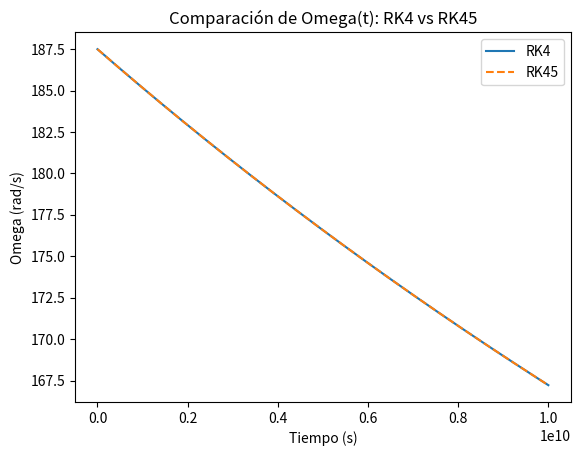
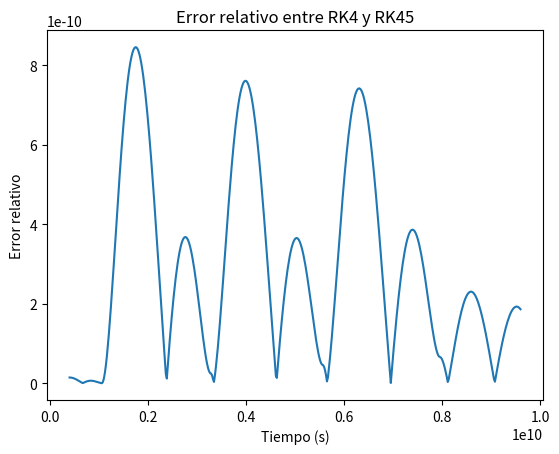
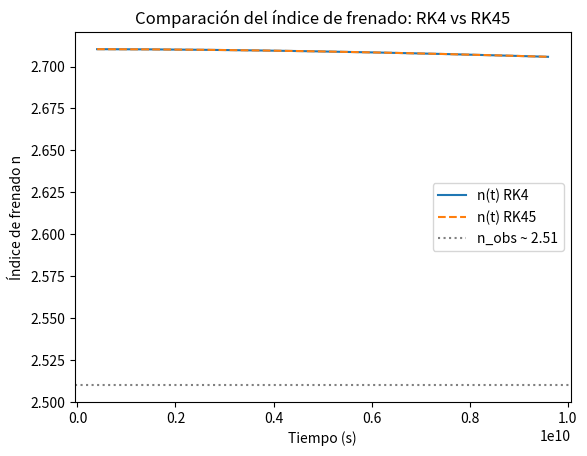

These figures' Python source, in order:
import numpy as np
import matplotlib.pyplot as plt
from scipy.integrate import solve_ivp

# =========================
# constantes y parámetros
# =========================
c = 3e8
R = 12e3
I0 = 1e38

epsilon = 1e-6
alpha0 = np.deg2rad(45)
beta = 1e-12

omega0 = 187.5
omega_dot_obs0 = -2.37e-9

#calibramos K para reproducir omega punto inicial observado
K = -omega_dot_obs0 * (1 + 2 * epsilon * omega0**2) / (omega0**3 * np.sin(alpha0)**2)

print("K calibrado =", K)

# =========================
# ecuación diferencial
# =========================
def domega_dt(t, omega):
    alpha = alpha0 + beta * t
    return -K * omega**3 * (np.sin(alpha)**2) / (1 + 2 * epsilon * omega**2)

#formato para solve_ivp
def f_ivp(t, y):
    return [domega_dt(t, y[0])]

# =========================
# método RK4
# =========================
def rk4_step(f, t, y, h):
    k1 = f(t, y)
    k2 = f(t + h/2, y + h*k1/2)
    k3 = f(t + h/2, y + h*k2/2)
    k4 = f(t + h, y + h*k3)
    return y + (h/6) * (k1 + 2*k2 + 2*k3 + k4)

# =========================
# malla temporal uniforme
# =========================
t_max = 1e10
N_eval = 500
t = np.linspace(0, t_max, N_eval)

# =========================
# solución con RK4
# =========================
dt = t[1] - t[0]

omega_rk4 = np.zeros(N_eval)
omega_rk4[0] = omega0

for i in range(N_eval - 1):
    omega_rk4[i+1] = rk4_step(domega_dt, t[i], omega_rk4[i], dt)

# =========================
# solución con RK45
# =========================
sol = solve_ivp(
    fun=f_ivp,
    t_span=(0, t_max),
    y0=[omega0],
    method="RK45",
    t_eval=t,
    rtol=1e-9,
    atol=1e-12
)

omega_rk45 = sol.y[0]

# =========================
# error relativo
# =========================
error_rel = np.abs(omega_rk4 - omega_rk45) / (np.abs(omega_rk45) + 1e-300)

print("Error relativo máximo =", np.max(error_rel))
print("Error relativo promedio =", np.mean(error_rel))

# =========================
# cálculo de n para ambos métodos
# n = d ln|omega_punto| / d ln omega
# =========================
tiny = 1e-300

#RK4
domega_rk4 = domega_dt(t, omega_rk4)
lnOmega_rk4 = np.log(omega_rk4 + tiny)
lnAbsDomega_rk4 = np.log(np.abs(domega_rk4) + tiny)

d_lnOmega_rk4_dt = np.gradient(lnOmega_rk4, t)
d_lnAbsDomega_rk4_dt = np.gradient(lnAbsDomega_rk4, t)

n_rk4 = d_lnAbsDomega_rk4_dt / (d_lnOmega_rk4_dt + tiny)

#RK45
domega_rk45 = domega_dt(t, omega_rk45)
lnOmega_rk45 = np.log(omega_rk45 + tiny)
lnAbsDomega_rk45 = np.log(np.abs(domega_rk45) + tiny)

d_lnOmega_rk45_dt = np.gradient(lnOmega_rk45, t)
d_lnAbsDomega_rk45_dt = np.gradient(lnAbsDomega_rk45, t)

n_rk45 = d_lnAbsDomega_rk45_dt / (d_lnOmega_rk45_dt + tiny)

#recorte de bordes
k = 20
t_mid = t[k:-k]
n_rk4_mid = n_rk4[k:-k]
n_rk45_mid = n_rk45[k:-k]
error_mid = error_rel[k:-k]

print("n promedio RK4 =", np.mean(n_rk4_mid))
print("n promedio RK45 =", np.mean(n_rk45_mid))

# =========================
# gráficos
# =========================

#omega(t)
plt.figure()
plt.plot(t, omega_rk4, label="RK4")
plt.plot(t, omega_rk45, "--", label="RK45")
plt.xlabel("Tiempo (s)")
plt.ylabel("Omega (rad/s)")
plt.title("Comparación de Omega(t): RK4 vs RK45")
plt.legend()
plt.show()

#error relativo
plt.figure()
plt.plot(t_mid, error_mid)
plt.xlabel("Tiempo (s)")
plt.ylabel("Error relativo")
plt.title("Error relativo entre RK4 y RK45")
plt.show()

#índice de frenado
plt.figure()
plt.plot(t_mid, n_rk4_mid, label="n(t) RK4")
plt.plot(t_mid, n_rk45_mid, "--", label="n(t) RK45")
plt.axhline(2.51, color="gray", linestyle=":", label="n_obs ~ 2.51")
plt.xlabel("Tiempo (s)")
plt.ylabel("Índice de frenado n")
plt.title("Comparación del índice de frenado: RK4 vs RK45")
plt.legend()
plt.show()
